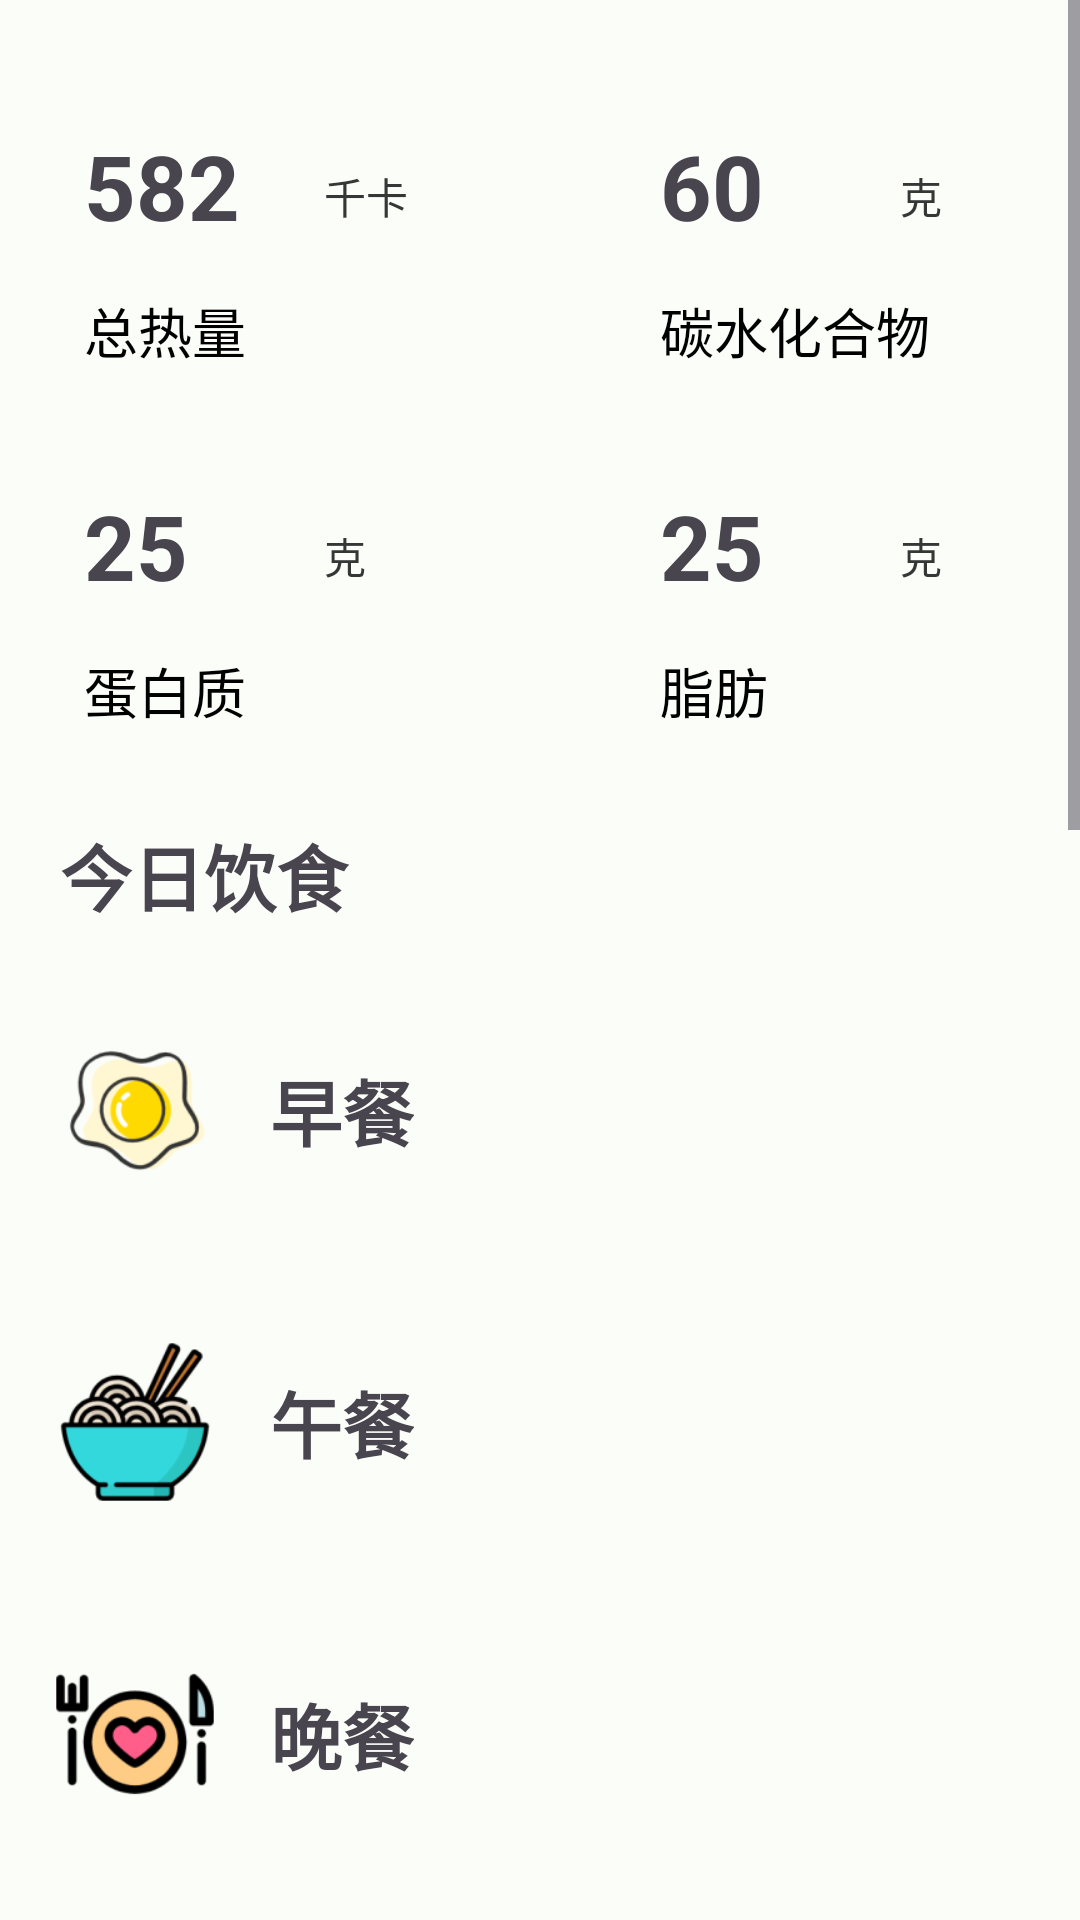

This screen was rendered from an Android layout file. Write that file and the resources it references.
<!-- AndroidManifest.xml: application theme Theme.TangXiao -->
<!-- res/layout/fragment_search.xml -->
<?xml version="1.0" encoding="utf-8"?>
<ScrollView xmlns:android="http://schemas.android.com/apk/res/android"
    xmlns:app="http://schemas.android.com/apk/res-auto"
    xmlns:tools="http://schemas.android.com/tools"
    android:layout_width="match_parent"
    android:layout_height="match_parent"
    tools:context=".fragment.SearchFragment">

    
    <LinearLayout
        android:layout_width="match_parent"
        android:layout_height="wrap_content"
        android:orientation="vertical">










        <RelativeLayout
            android:id="@+id/relativeLayout"
            android:layout_width="384dp"
            android:layout_height="240dp"
            android:layout_gravity="center"
            android:layout_marginTop="17dp"
            android:background="@drawable/shape"
            android:backgroundTint="@color/straw_color">

            <TextView
                android:layout_width="wrap_content"
                android:layout_height="50dp"
                android:layout_marginTop="20dp"
                android:layout_marginStart="40dp"
                android:text="582"
                android:textSize="30sp"
                android:gravity="center"
                android:textStyle="bold"/>

            <TextView
                android:layout_width="wrap_content"
                android:layout_height="25dp"
                android:layout_marginStart="120dp"
                android:layout_marginTop="38dp"
                android:text="@string/kcal"
                android:textColor="@color/grey"/>

            <TextView
                android:layout_width="wrap_content"
                android:layout_height="30dp"
                android:layout_marginTop="80dp"
                android:layout_marginStart="40dp"
                android:text="@string/cal"
                android:textSize="18sp"
                android:textColor="@color/black"/>
            <TextView
                android:layout_width="wrap_content"
                android:layout_height="50dp"
                android:layout_marginTop="20dp"
                android:layout_marginStart="232dp"
                android:text="60"
                android:textSize="30sp"
                android:gravity="center"
                android:textStyle="bold"/>

            <TextView
                android:layout_width="wrap_content"
                android:layout_height="25dp"
                android:layout_marginStart="312dp"
                android:layout_marginTop="38dp"
                android:text="@string/g"
                android:textColor="@color/grey"/>

            <TextView
                android:layout_width="wrap_content"
                android:layout_height="30dp"
                android:layout_marginTop="80dp"
                android:layout_marginStart="232dp"
                android:text="@string/carbohydrates"
                android:textSize="18sp"
                android:textColor="@color/black"/>
            <TextView
                android:layout_width="wrap_content"
                android:layout_height="50dp"
                android:layout_marginTop="140dp"
                android:layout_marginStart="40dp"
                android:text="25"
                android:textSize="30sp"
                android:gravity="center"
                android:textStyle="bold"/>

            <TextView
                android:layout_width="wrap_content"
                android:layout_height="25dp"
                android:layout_marginStart="120dp"
                android:layout_marginTop="158dp"
                android:text="@string/g"
                android:textColor="@color/grey"/>

            <TextView
                android:layout_width="wrap_content"
                android:layout_height="30dp"
                android:layout_marginTop="200dp"
                android:layout_marginStart="40dp"
                android:text="@string/protein"
                android:textSize="18sp"
                android:textColor="@color/black"/>
            <TextView
                android:layout_width="wrap_content"
                android:layout_height="50dp"
                android:layout_marginTop="140dp"
                android:layout_marginStart="232dp"
                android:text="25"
                android:textSize="30sp"
                android:gravity="center"
                android:textStyle="bold"/>

            <TextView
                android:layout_width="wrap_content"
                android:layout_height="25dp"
                android:layout_marginStart="312dp"
                android:layout_marginTop="158dp"
                android:text="@string/g"
                android:textColor="@color/grey"/>

            <TextView
                android:layout_width="wrap_content"
                android:layout_height="30dp"
                android:layout_marginTop="200dp"
                android:layout_marginStart="232dp"
                android:text="@string/fats"
                android:textSize="18sp"
                android:textColor="@color/black"/>
        </RelativeLayout>

        <TextView
            android:id="@+id/textView2"
            android:layout_width="100dp"
            android:layout_height="32dp"
            android:layout_marginStart="20dp"
            android:layout_marginTop="17dp"
            android:text="@string/today_s_Diet"
            android:textSize="24sp"
            android:textStyle="bold" />

        <LinearLayout
            android:layout_width="match_parent"
            android:layout_height="92dp"
            android:layout_marginTop="18dp"
            android:background="@drawable/shape">

            <ImageView
                android:id="@+id/imageView1"
                android:layout_width="60dp"
                android:layout_height="60dp"
                android:layout_gravity="center_vertical"
                android:layout_marginStart="15dp"
                app:srcCompat="@mipmap/ic_breakfast"/>

            <TextView
                android:id="@+id/textView3"
                android:layout_width="wrap_content"
                android:layout_height="wrap_content"
                android:layout_gravity="center_vertical"
                android:layout_marginStart="15dp"
                android:text="@string/breakfast"
                android:textSize="24sp"
                android:textStyle="bold"/>

        </LinearLayout>

        <LinearLayout
            android:layout_width="match_parent"
            android:layout_height="92dp"
            android:layout_marginTop="12dp"
            android:background="@drawable/shape">

            <ImageView
                android:id="@+id/imageView2"
                android:layout_width="60dp"
                android:layout_height="60dp"
                android:layout_gravity="center_vertical"
                android:layout_marginStart="15dp"
                app:srcCompat="@mipmap/ic_lunch"/>

            <TextView
                android:id="@+id/textView4"
                android:layout_width="wrap_content"
                android:layout_height="wrap_content"
                android:layout_gravity="center_vertical"
                android:layout_marginStart="15dp"
                android:text="@string/lunch"
                android:textSize="24sp"
                android:textStyle="bold"/>

        </LinearLayout>

        <LinearLayout
            android:layout_width="match_parent"
            android:layout_height="92dp"
            android:layout_marginTop="12dp"
            android:background="@drawable/shape">

            <ImageView
                android:id="@+id/imageView3"
                android:layout_width="60dp"
                android:layout_height="60dp"
                android:layout_gravity="center_vertical"
                android:layout_marginStart="15dp"
                app:srcCompat="@mipmap/ic_dinner"/>

            <TextView
                android:id="@+id/textView5"
                android:layout_width="wrap_content"
                android:layout_height="wrap_content"
                android:layout_gravity="center_vertical"
                android:layout_marginStart="15dp"
                android:text="@string/dinner"
                android:textSize="24sp"
                android:textStyle="bold"/>

        </LinearLayout>

        <TextView
            android:id="@+id/textView6"
            android:layout_width="100dp"
            android:layout_height="32dp"
            android:layout_marginStart="20dp"
            android:layout_marginTop="17dp"
            android:text="@string/recipe"
            android:textSize="24sp"
            android:textStyle="bold" />

        <ImageView
            android:id="@+id/imageView4"
            android:layout_width="match_parent"
            android:layout_height="200dp"
            android:layout_marginTop="18dp"
            app:srcCompat="@drawable/pizza"
            android:scaleType="fitXY"/>

        <ImageView
            android:id="@+id/imageView5"
            android:layout_width="match_parent"
            android:layout_height="200dp"
            android:layout_marginTop="5dp"
            app:srcCompat="@drawable/soup"
            android:scaleType="fitXY"/>

        <ImageView
            android:id="@+id/imageView6"
            android:layout_width="match_parent"
            android:layout_height="200dp"
            android:layout_marginTop="5dp"
            app:srcCompat="@drawable/fruit"
            android:scaleType="fitXY"/>

        <TextView
            android:id="@+id/textView7"
            android:layout_width="wrap_content"
            android:layout_height="wrap_content"
            android:layout_marginTop="18dp"
            android:layout_marginStart="17dp"
            android:text="@string/foodstuff"
            android:textSize="28sp"
            android:textStyle="bold"
            android:textColor="@color/orange"
            android:layout_marginBottom="120dp"/>
    </LinearLayout>

</ScrollView>
<!-- resources referenced by this layout -->
<resources>
  <color name="black">#000000</color>
  <color name="grey">#363636</color>
  <color name="orange">#E99D42</color>
  <color name="straw_color">#CCF783</color>
  <string name="breakfast">早餐</string>
  <string name="cal">总热量</string>
  <string name="carbohydrates">碳水化合物</string>
  <string name="dinner">晚餐</string>
  <string name="fats">脂肪</string>
  <string name="foodstuff">食材广场→</string>
  <string name="g">克</string>
  <string name="kcal">千卡</string>
  <string name="lunch">午餐</string>
  <string name="protein">蛋白质</string>
  <string name="recipe">食谱推荐</string>
  <string name="today_s_Diet">今日饮食</string>
  <color name="md_theme_light_primary">#006C4B</color>
  <color name="md_theme_light_onPrimary">#FFFFFF</color>
  <color name="md_theme_light_primaryContainer">#72FBC2</color>
  <color name="md_theme_light_onPrimaryContainer">#002114</color>
  <color name="md_theme_light_secondary">#4D6357</color>
  <color name="md_theme_light_onSecondary">#FFFFFF</color>
  <color name="md_theme_light_secondaryContainer">#CFE9D9</color>
  <color name="md_theme_light_onSecondaryContainer">#0A1F16</color>
  <color name="md_theme_light_tertiary">#3D6373</color>
  <color name="md_theme_light_onTertiary">#FFFFFF</color>
  <color name="md_theme_light_tertiaryContainer">#C1E9FB</color>
  <color name="md_theme_light_onTertiaryContainer">#001F29</color>
  <color name="md_theme_light_error">#BA1A1A</color>
  <color name="md_theme_light_errorContainer">#FFDAD6</color>
  <color name="md_theme_light_onError">#FFFFFF</color>
  <color name="md_theme_light_onErrorContainer">#410002</color>
  <color name="md_theme_light_background">#FBFDF9</color>
  <color name="md_theme_light_onBackground">#191C1A</color>
  <color name="md_theme_light_surface">#FBFDF9</color>
  <color name="md_theme_light_onSurface">#191C1A</color>
  <color name="md_theme_light_surfaceVariant">#DBE5DD</color>
  <color name="md_theme_light_onSurfaceVariant">#404943</color>
  <color name="md_theme_light_outline">#707973</color>
  <color name="md_theme_light_inverseOnSurface">#EFF1ED</color>
  <color name="md_theme_light_inverseSurface">#2E312F</color>
  <color name="md_theme_light_surfaceTint">#006C4B</color>
  <color name="md_theme_light_inversePrimary">#52DEA7</color>
</resources>
